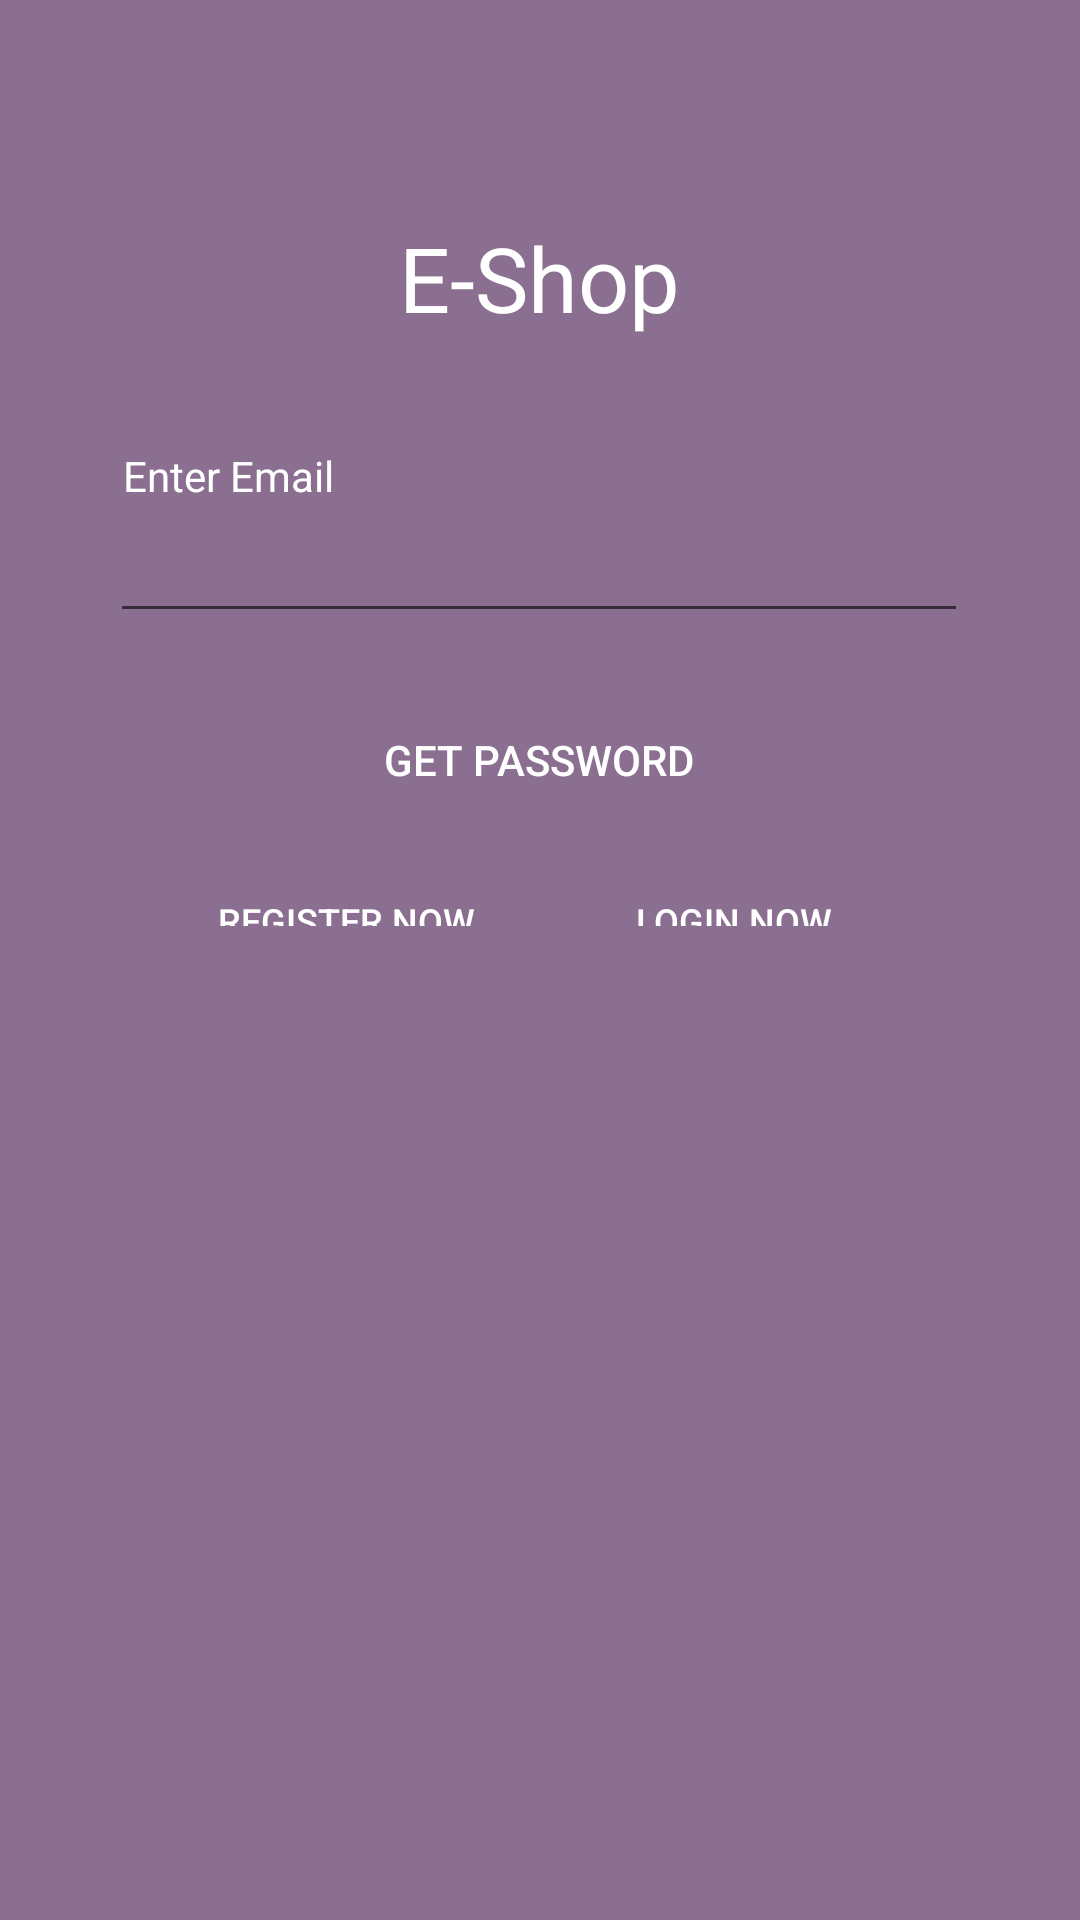

Layout XML and referenced resources for this Android screen:
<!-- AndroidManifest.xml: application theme AppTheme -->
<!-- res/layout/password_recovery.xml -->
<?xml version="1.0" encoding="utf-8"?>
<androidx.constraintlayout.widget.ConstraintLayout xmlns:android="http://schemas.android.com/apk/res/android"
    xmlns:app="http://schemas.android.com/apk/res-auto"
    xmlns:tools="http://schemas.android.com/tools"
    android:layout_width="match_parent"
    android:layout_height="match_parent"
    android:background="#8a6f91">

    <TextView
        android:id="@+id/pipe6"
        android:layout_width="3dp"
        android:layout_height="19dp"
        android:text="|"
        android:textAlignment="center"
        android:textColor="@android:color/white"
        android:textSize="12sp"
        app:layout_constraintBaseline_toBaselineOf="@+id/btnRegisterPR"
        app:layout_constraintEnd_toStartOf="@+id/btnLoginPR"
        app:layout_constraintHorizontal_bias="0.488"
        app:layout_constraintStart_toEndOf="@+id/btnRegisterPR" />

    <Button
        android:id="@+id/btnLoginPR"
        style="?android:attr/borderlessButtonStyle"
        android:layout_width="135dp"
        android:layout_height="30dp"
        android:layout_marginEnd="48dp"
        android:text="Login Now"
        android:textColor="@android:color/white"
        android:textSize="12sp"
        app:layout_constraintBaseline_toBaselineOf="@+id/btnRegisterPR"
        app:layout_constraintEnd_toEndOf="parent" />

    <Button
        android:id="@+id/btnRegisterPR"
        style="?android:attr/borderlessButtonStyle"
        android:layout_width="135dp"
        android:layout_height="30dp"
        android:layout_marginStart="48dp"
        android:text="Register Now"
        android:textColor="@android:color/white"
        android:textSize="12sp"
        app:layout_constraintBottom_toBottomOf="parent"
        app:layout_constraintStart_toStartOf="parent"
        app:layout_constraintTop_toTopOf="parent"
        app:layout_constraintVertical_bias="0.473" />

    <TextView
        android:id="@+id/textViewTitle2"
        android:layout_width="136dp"
        android:layout_height="46dp"
        android:text="E-Shop"
        android:textAlignment="center"
        android:textColor="@android:color/white"
        android:textSize="30sp"
        app:layout_constraintBottom_toBottomOf="parent"
        app:layout_constraintEnd_toEndOf="parent"
        app:layout_constraintHorizontal_bias="0.498"
        app:layout_constraintStart_toStartOf="parent"
        app:layout_constraintTop_toTopOf="parent"
        app:layout_constraintVertical_bias="0.122" />

    <TextView
        android:id="@+id/textView"
        android:layout_width="wrap_content"
        android:layout_height="wrap_content"
        android:text="Enter Email"
        android:textColor="@android:color/white"
        app:layout_constraintBottom_toBottomOf="parent"
        app:layout_constraintEnd_toEndOf="parent"
        app:layout_constraintHorizontal_bias="0.141"
        app:layout_constraintStart_toStartOf="parent"
        app:layout_constraintTop_toTopOf="parent"
        app:layout_constraintVertical_bias="0.24" />

    <EditText
        android:id="@+id/textBoxEmail"
        android:layout_width="286dp"
        android:layout_height="36dp"
        android:ems="10"
        android:inputType="textPersonName"
        android:textColor="@android:color/white"
        app:layout_constraintBottom_toBottomOf="parent"
        app:layout_constraintEnd_toEndOf="parent"
        app:layout_constraintHorizontal_bias="0.496"
        app:layout_constraintStart_toStartOf="parent"
        app:layout_constraintTop_toTopOf="parent"
        app:layout_constraintVertical_bias="0.29" />

    <Button
        android:id="@+id/btnPasswordRecovery"
        style="@style/Widget.AppCompat.Button.Borderless"
        android:layout_width="154dp"
        android:layout_height="50dp"
        android:text="Get Password"
        android:textColor="@android:color/white"
        app:layout_constraintBottom_toBottomOf="parent"
        app:layout_constraintEnd_toEndOf="parent"
        app:layout_constraintHorizontal_bias="0.498"
        app:layout_constraintStart_toStartOf="parent"
        app:layout_constraintTop_toTopOf="parent"
        app:layout_constraintVertical_bias="0.387" />

</androidx.constraintlayout.widget.ConstraintLayout>
<!-- resources referenced by this layout -->
<resources>
  <style name="AppTheme" parent="Theme.AppCompat.Light.NoActionBar">
          <item name="colorPrimary">@color/colorPrimary</item>
          <item name="colorPrimaryDark">@color/colorPrimaryDark</item>
          <item name="colorAccent">@color/colorAccent</item>
          <item name="homeAsUpIndicator">@drawable/ic_baseline_menu_24</item>
      </style>
  <color name="colorPrimary">#9575CD</color>
  <color name="colorPrimaryDark">#512DA8</color>
  <color name="colorAccent">#03DAC5</color>
  <!-- drawable ic_baseline_menu_24 (drawable) -->
  <vector android:height="24dp" android:tint="#FFFFFF"
      android:viewportHeight="24" android:viewportWidth="24"
      android:width="24dp" xmlns:android="http://schemas.android.com/apk/res/android">
      <path android:fillColor="@android:color/white" android:pathData="M3,18h18v-2L3,16v2zM3,13h18v-2L3,11v2zM3,6v2h18L21,6L3,6z"
          />
  </vector>
</resources>
